Image classification data set "dataset" (Shizhuosun/Scene_classification on GitHub). Class labels (15): coast, forest, highway, inside city, mountain, office, open country, street, suburb, tall building, bedroom, industrial, kitchen, living room, store.

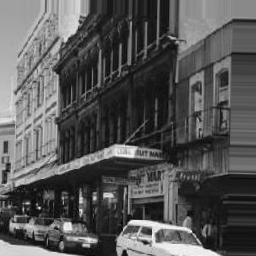
Label: street

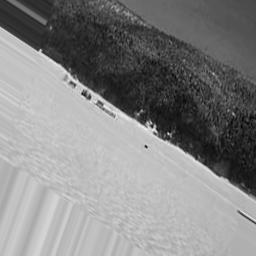
Label: open country

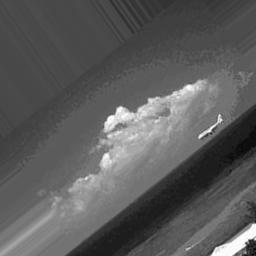
Label: coast

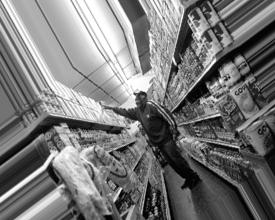
Label: store

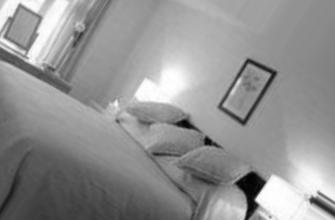
Label: bedroom

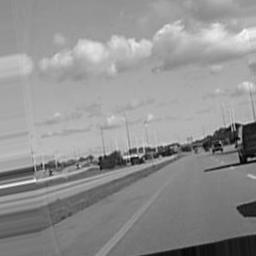
Label: highway
